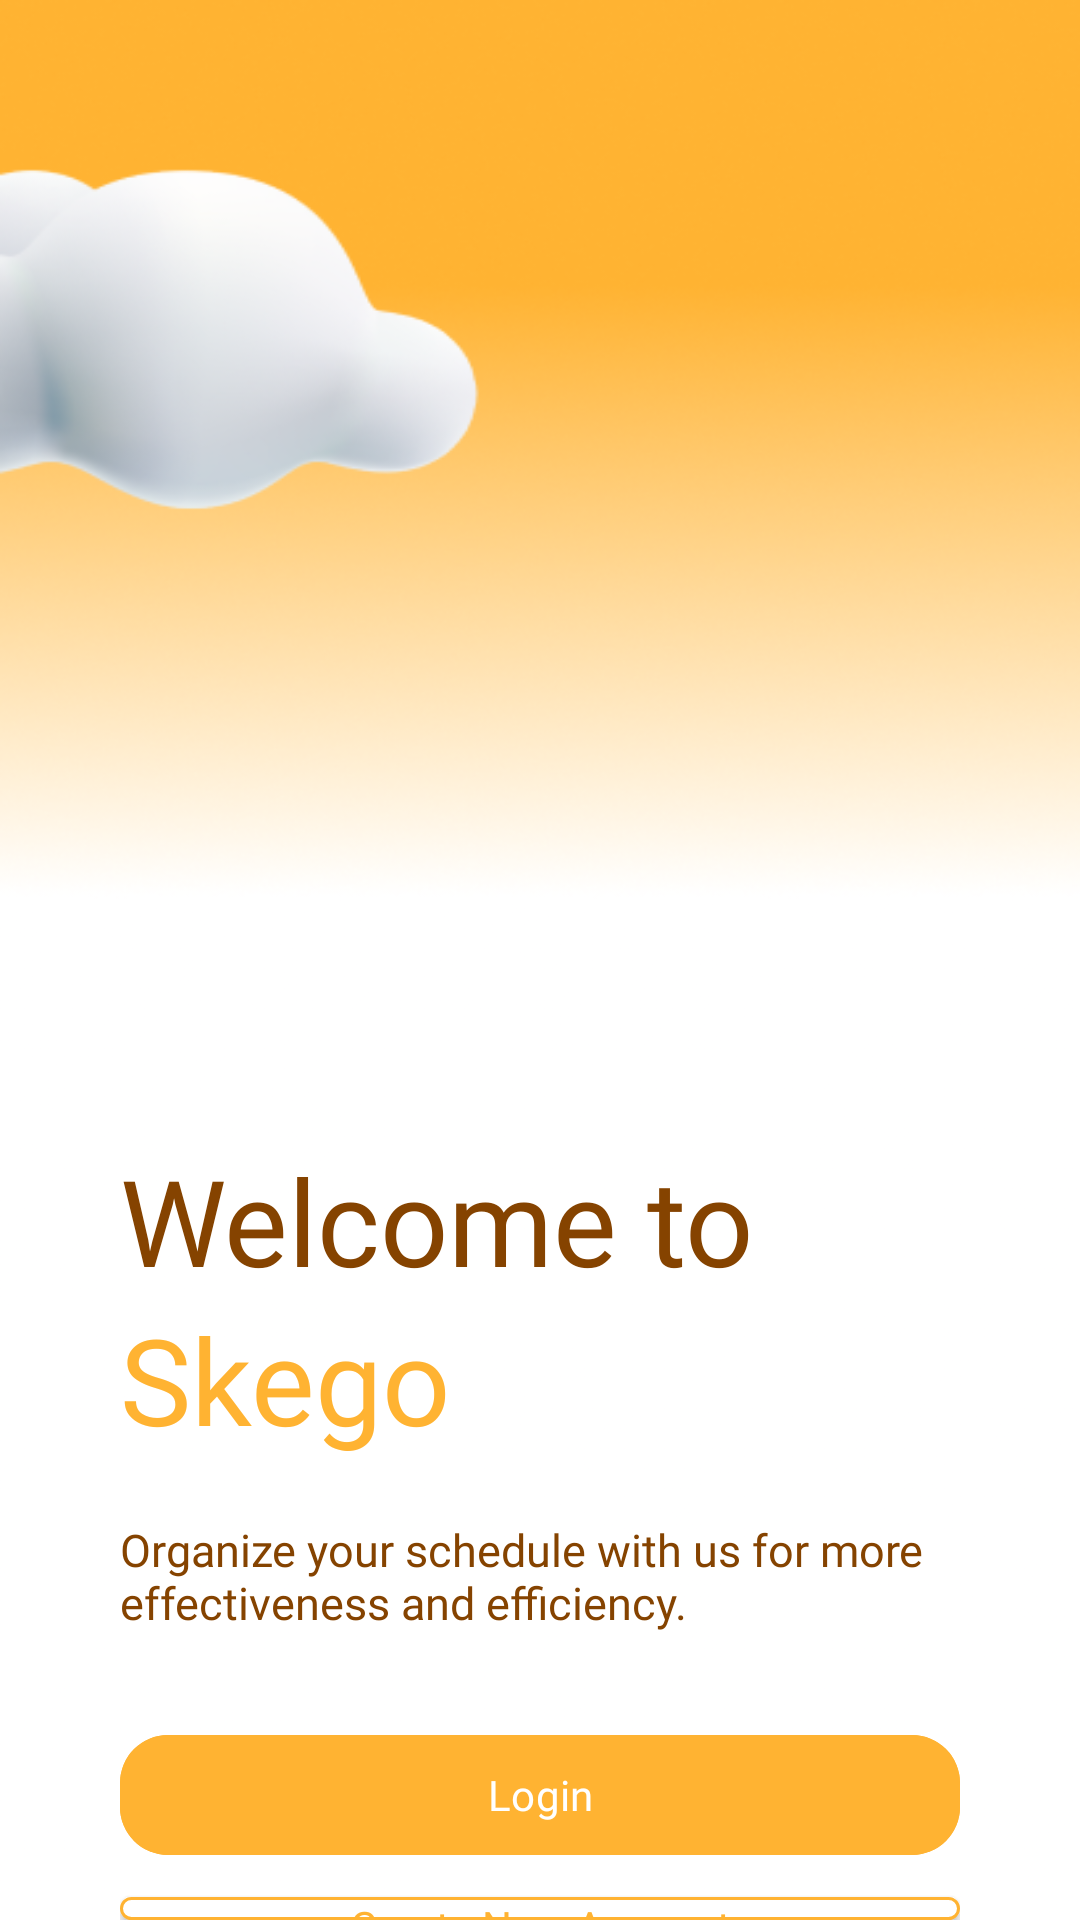

Produce the Android XML layout that renders to this screen, including the resource entries it uses.
<!-- AndroidManifest.xml: application theme Theme.SkegoApp -->
<!-- res/layout/fragment_onboarding.xml -->
<?xml version="1.0" encoding="utf-8"?>
<androidx.constraintlayout.widget.ConstraintLayout
    xmlns:android="http://schemas.android.com/apk/res/android"
    xmlns:tools="http://schemas.android.com/tools"
    xmlns:app="http://schemas.android.com/apk/res-auto"
    android:id="@+id/main"
    android:layout_width="match_parent"
    android:layout_height="match_parent"
    android:background="@drawable/sky_bg"
    tools:context=".ui.onboarding.OnboardingFragment">

    <androidx.appcompat.widget.LinearLayoutCompat
        android:layout_width="0dp"
        android:layout_height="match_parent"
        android:orientation="vertical"
        android:layout_marginTop="380dp"
        android:layout_marginStart="40dp"
        android:layout_marginEnd="40dp"
        app:layout_constraintTop_toTopOf="parent"
        app:layout_constraintBottom_toBottomOf="parent"
        app:layout_constraintStart_toStartOf="parent"
        app:layout_constraintEnd_toEndOf="parent">

        <TextView
            android:layout_width="wrap_content"
            android:layout_height="53dp"
            android:text="Welcome to"
            android:textColor="@color/brown_text"
            android:fontFamily="@font/poppins_bold"
            android:textSize="40sp"/>

        <TextView
            android:layout_width="wrap_content"
            android:layout_height="wrap_content"
            android:text="Skego"
            android:textColor="@color/orange_text"
            android:fontFamily="@font/poppins_bold"
            android:textSize="40sp"/>

        <TextView
            android:layout_width="wrap_content"
            android:layout_height="wrap_content"
            android:text="Organize your schedule with us for more effectiveness and efficiency."
            android:textColor="@color/brown_text"
            android:fontFamily="@font/poppins_light"
            android:layout_marginTop="20dp"
            android:layout_marginBottom="20dp"
            android:textSize="15sp"/>

        <Button
            android:id="@+id/buttonLogin"
            android:layout_width="match_parent"
            android:layout_height="wrap_content"
            android:text="Login"
            android:fontFamily="@font/poppins_bold"
            android:layout_marginTop="10dp"
            app:cornerRadius="16dp"
            android:backgroundTint="@color/orange_text"
            android:textColor="@android:color/white"/>


        <androidx.appcompat.widget.AppCompatButton
            android:id="@+id/createAccountButton"
            android:layout_width="match_parent"
            android:layout_height="wrap_content"
            android:text="Create New Account"
            android:fontFamily="@font/poppins_bold"
            android:textColor="#FFB332"
            android:background="@drawable/bg_btn"
            android:layout_marginTop="10dp"
            android:textAllCaps="false"/>

    </androidx.appcompat.widget.LinearLayoutCompat>
</androidx.constraintlayout.widget.ConstraintLayout>
<!-- resources referenced by this layout -->
<resources>
  <color name="brown_text">#854300</color>
  <color name="orange_text">#FFB332</color>
  
      //bg splash
  <!-- drawable bg_btn (drawable) -->
  <?xml version="1.0" encoding="utf-8"?>
  <shape xmlns:android="http://schemas.android.com/apk/res/android">
      
      <solid android:color="#FFFFFF" />
  
      
      <stroke android:width="1dp" android:color="#FFB332" />
  
      
      <corners android:radius="16dp" />
  </shape>
  <!-- drawable sky_bg: png bitmap (drawable, 126181 bytes) -->
  <style name="Theme.SkegoApp" parent="Base.Theme.SkegoApp" />
  <style name="Base.Theme.SkegoApp" parent="Theme.Material3.DayNight.NoActionBar">
          
          
      </style>
</resources>
